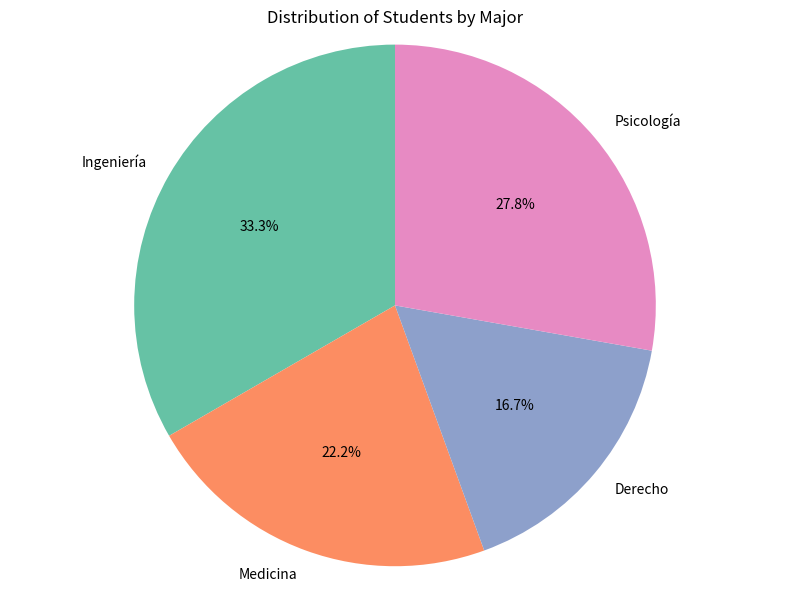

Write the Python code that produced this figure.
import matplotlib
matplotlib.use('Agg')
import matplotlib.pyplot as plt
import seaborn as sns
import pandas as pd

# Dataset
df_carreras = pd.DataFrame({
    'Carrera': ['Ingeniería', 'Medicina', 'Derecho', 'Psicología'],
    'Estudiantes': [120, 80, 60, 100]
})

# Create pie chart
plt.figure(figsize=(8, 6))
colors = sns.color_palette('Set2', n_colors=len(df_carreras))
plt.pie(df_carreras['Estudiantes'], 
        labels=df_carreras['Carrera'], 
        autopct='%1.1f%%',
        colors=colors,
        startangle=90)
plt.title('Distribution of Students by Major')
plt.axis('equal')
plt.tight_layout()
out_path = 'students_distribution_pie.png'
plt.savefig(out_path)
print(f'Saved {out_path}')
print("Pie chart created successfully!")
